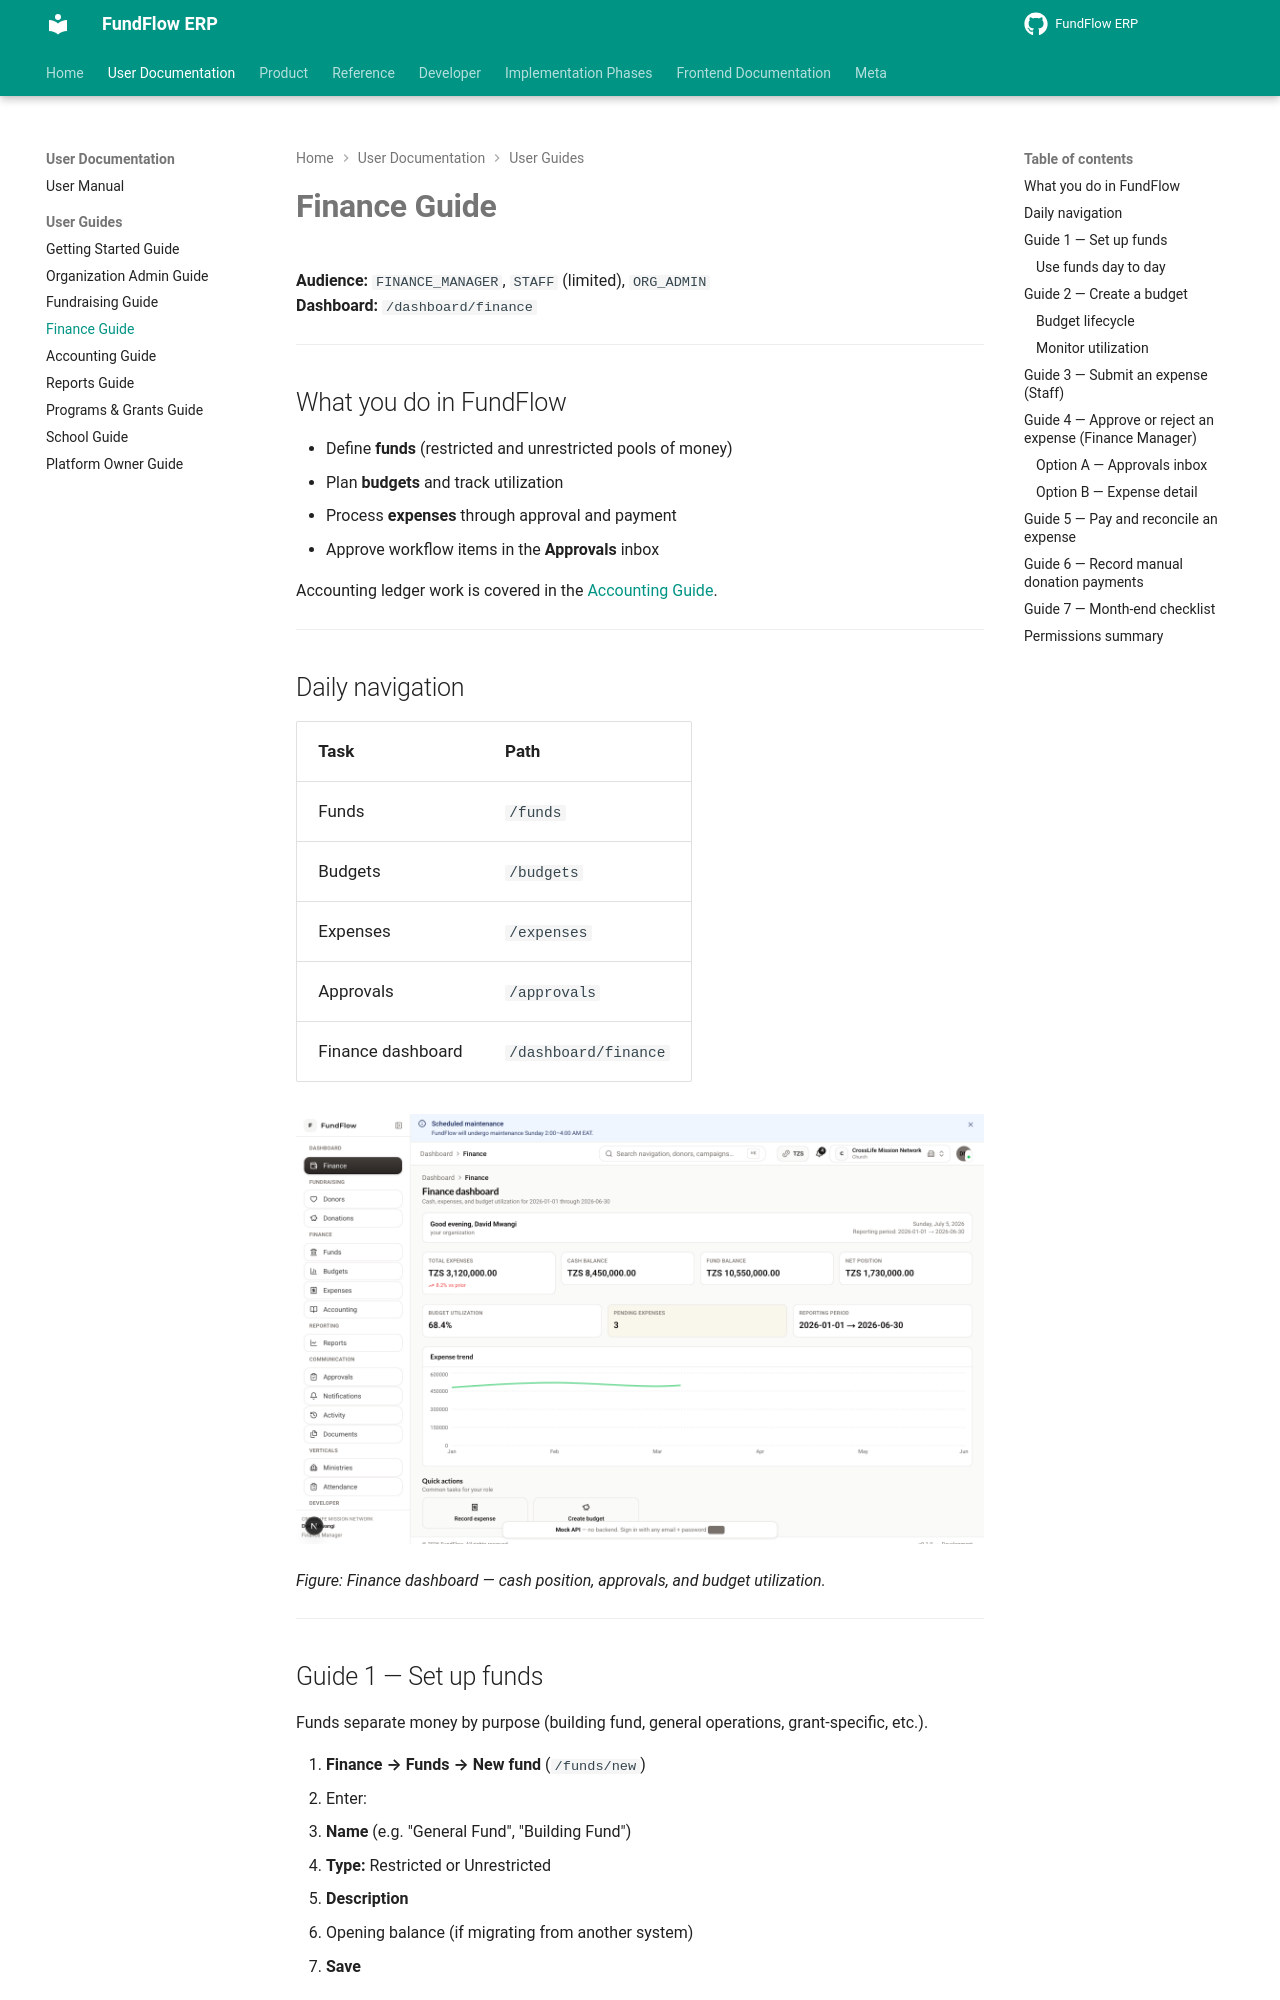

repository: Amanijr/FundFlow · page: guides/finance/index.html · generator: mkdocs

# Finance Guide

**Audience:** `FINANCE_MANAGER`, `STAFF` (limited), `ORG_ADMIN`  
**Dashboard:** `/dashboard/finance`

---

## What you do in FundFlow

- Define **funds** (restricted and unrestricted pools of money)  
- Plan **budgets** and track utilization  
- Process **expenses** through approval and payment  
- Approve workflow items in the **Approvals** inbox  

Accounting ledger work is covered in the [Accounting Guide](./accounting.md).

---

## Daily navigation

| Task | Path |
|------|------|
| Funds | `/funds` |
| Budgets | `/budgets` |
| Expenses | `/expenses` |
| Approvals | `/approvals` |
| Finance dashboard | `/dashboard/finance` |

![Finance dashboard](../assets/images/screenshots/finance-dashboard.png){ width="720" }

*Figure: Finance dashboard — cash position, approvals, and budget utilization.*

---

## Guide 1 — Set up funds

Funds separate money by purpose (building fund, general operations, grant-specific, etc.).

1. **Finance → Funds → New fund** (`/funds/new`)  
2. Enter:
   - **Name** (e.g. "General Fund", "Building Fund")  
   - **Type:** Restricted or Unrestricted  
   - **Description**  
   - Opening balance (if migrating from another system)  
3. **Save**
